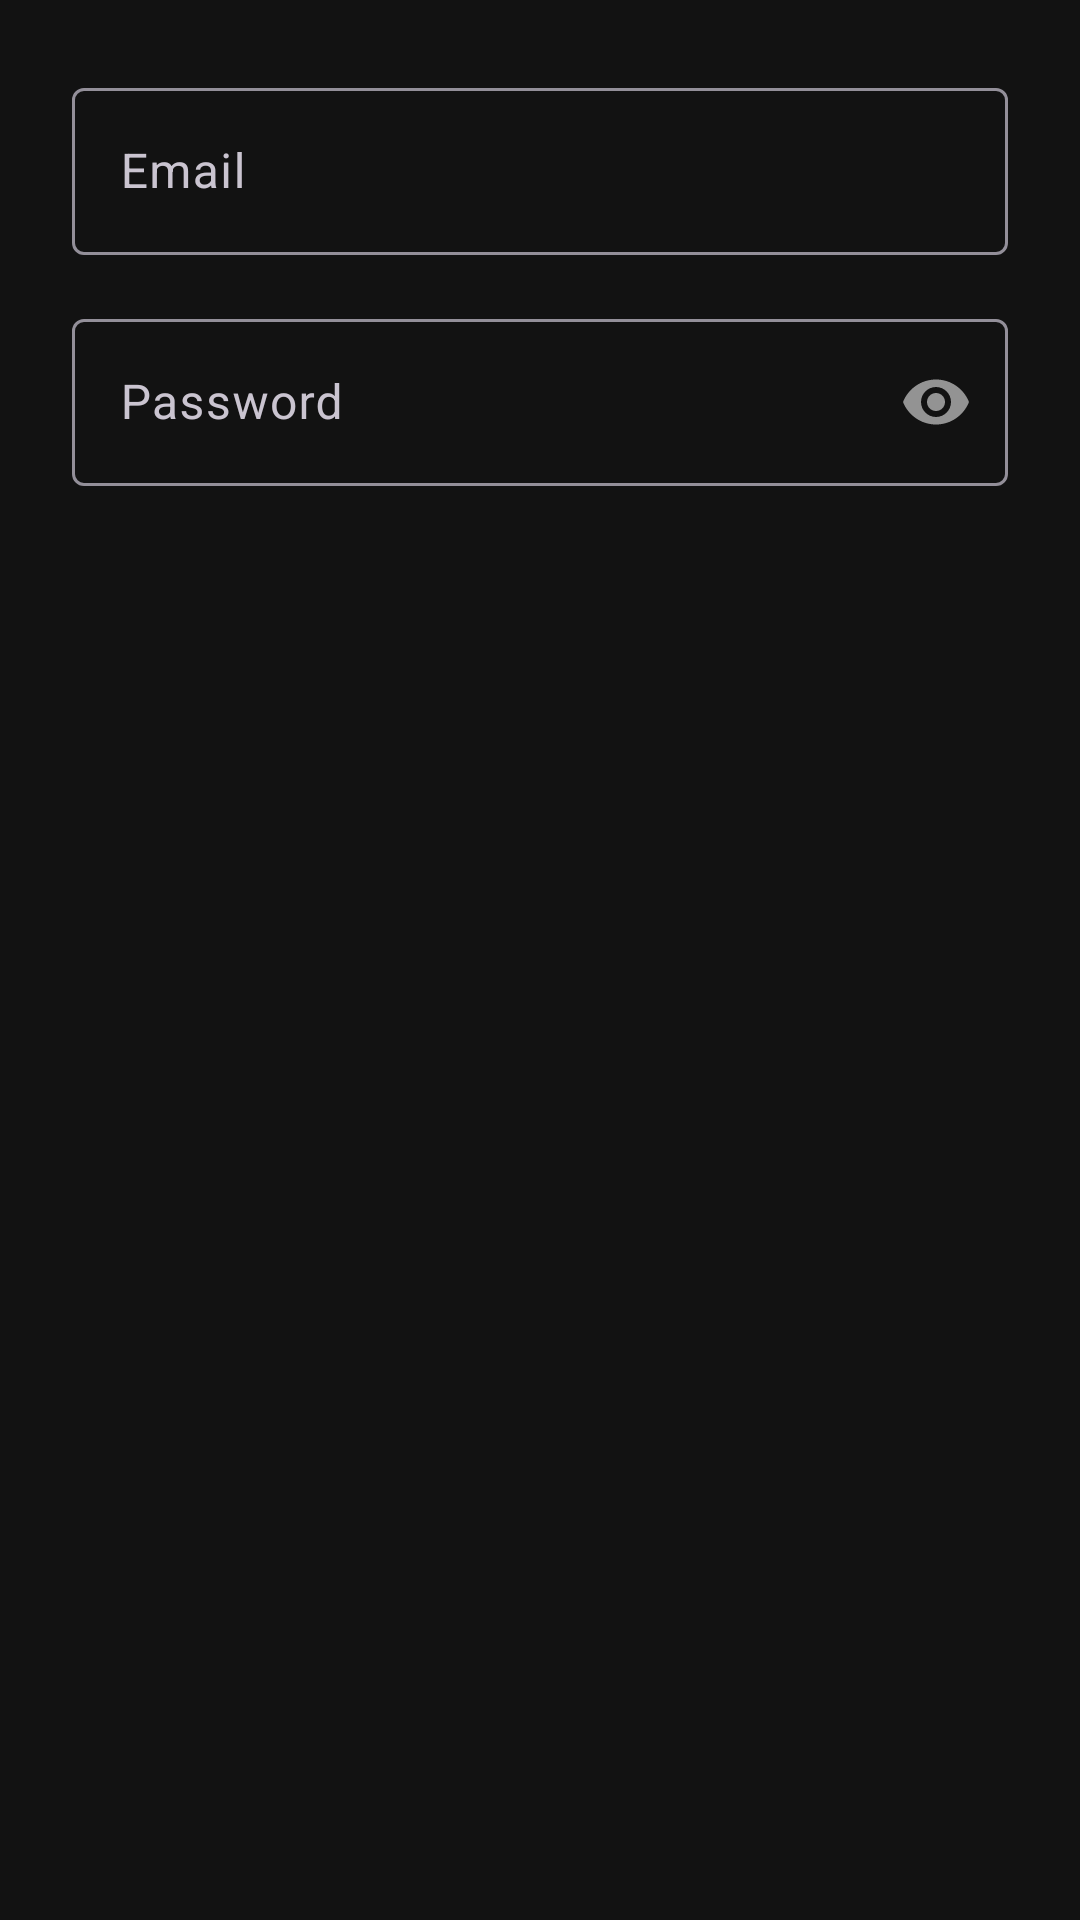

Here is an Android app screen rendered from its layout file. Give the layout XML and the strings, colors and styles it references.
<!-- AndroidManifest.xml: application theme Theme.FamilyGuardPro -->
<!-- res/layout/dialog_login.xml -->
<?xml version="1.0" encoding="utf-8"?>
<LinearLayout
    xmlns:android="http://schemas.android.com/apk/res/android"
    android:layout_width="match_parent"
    android:layout_height="wrap_content"
    android:orientation="vertical"
    android:padding="24dp">

    <com.google.android.material.textfield.TextInputLayout
        android:layout_width="match_parent"
        android:layout_height="wrap_content"
        android:hint="Email">

        <com.google.android.material.textfield.TextInputEditText
            android:id="@+id/etEmail"
            android:layout_width="match_parent"
            android:layout_height="wrap_content"
            android:inputType="textEmailAddress" />
    </com.google.android.material.textfield.TextInputLayout>

    <com.google.android.material.textfield.TextInputLayout
        android:layout_width="match_parent"
        android:layout_height="wrap_content"
        android:layout_marginTop="16dp"
        android:hint="Password"
        app:passwordToggleEnabled="true"
        xmlns:app="http://schemas.android.com/apk/res-auto">

        <com.google.android.material.textfield.TextInputEditText
            android:id="@+id/etPassword"
            android:layout_width="match_parent"
            android:layout_height="wrap_content"
            android:inputType="textPassword" />
    </com.google.android.material.textfield.TextInputLayout>

</LinearLayout>
<!-- resources referenced by this layout -->
<resources>
  <style name="Theme.FamilyGuardPro" parent="Theme.Material3.Dark.NoActionBar">
          <item name="colorPrimary">@color/primary</item>
          <item name="colorPrimaryDark">@color/primary_dark</item>
          <item name="colorAccent">@color/accent</item>
          <item name="android:colorBackground">@color/background</item>
          <item name="colorSurface">@color/surface</item>
          <item name="colorOnPrimary">@color/white</item>
          <item name="colorOnSurface">@color/text_primary</item>
          <item name="android:textColorPrimary">@color/text_primary</item>
          <item name="android:textColorSecondary">@color/text_secondary</item>
          <item name="android:statusBarColor">@color/background</item>
          <item name="android:navigationBarColor">@color/background</item>
          <item name="android:windowLightStatusBar">false</item>
      </style>
  <color name="primary">#ff1e88e5</color>
  <color name="primary_dark">#ff1565c0</color>
  <color name="accent">#ff00bcd4</color>
  <color name="background">#ff121212</color>
  <color name="surface">#ff1e1e1e</color>
  <color name="white">#ffffffff</color>
  <color name="text_primary">#ffffffff</color>
  <color name="text_secondary">#ffb3b3b3</color>
</resources>
